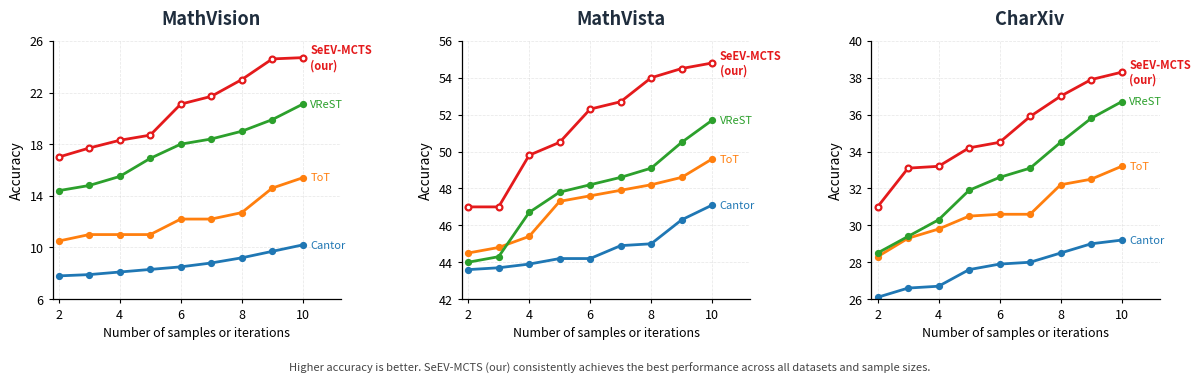

This figure's Python source:
import matplotlib.pyplot as plt
import numpy as np

# x-axis: number of samples or iterations
x = np.arange(2, 11)

# Keep data unchanged
data = {
    "MathVision": {
        "Cantor": [7.80, 7.90, 8.10, 8.30, 8.50, 8.80, 9.20, 9.70, 10.20],
        "ToT": [10.50, 11.00, 11.00, 11.00, 12.20, 12.20, 12.70, 14.60, 15.40],
        "VReST": [14.40, 14.80, 15.50, 16.90, 18.00, 18.40, 19.00, 19.90, 21.10],
        "SeEV-MCTS": [17.00, 17.70, 18.30, 18.70, 21.10, 21.70, 23.00, 24.60, 24.70],
    },
    "MathVista": {
        "Cantor": [43.60, 43.70, 43.90, 44.20, 44.20, 44.90, 45.00, 46.30, 47.10],
        "ToT": [44.50, 44.80, 45.40, 47.30, 47.60, 47.90, 48.20, 48.60, 49.60],
        "VReST": [44.00, 44.30, 46.70, 47.80, 48.20, 48.60, 49.10, 50.50, 51.70],
        "SeEV-MCTS": [47.00, 47.00, 49.80, 50.50, 52.30, 52.70, 54.00, 54.50, 54.80],
    },
    "CharXiv": {
        "Cantor": [26.10, 26.60, 26.70, 27.60, 27.90, 28.00, 28.50, 29.00, 29.20],
        "ToT": [28.30, 29.30, 29.80, 30.50, 30.60, 30.60, 32.20, 32.50, 33.20],
        "VReST": [28.50, 29.40, 30.30, 31.90, 32.60, 33.10, 34.50, 35.80, 36.70],
        "SeEV-MCTS": [31.00, 33.10, 33.20, 34.20, 34.50, 35.90, 37.00, 37.90, 38.30],
    },
}

# Style close to the reference figure
styles = {
    "Cantor": {
        "color": "#1f77b4",
        "label": "Cantor",
    },
    "ToT": {
        "color": "#ff7f0e",
        "label": "ToT",
    },
    "VReST": {
        "color": "#2ca02c",
        "label": "VReST",
    },
    "SeEV-MCTS": {
        "color": "#e41a1c",
        "label": "SeEV-MCTS\n(our)",
    },
}

# Dataset-specific title badges
title_badges = {
    "MathVista": "",
    "MathVision": "",
    "CharXiv": "",
}

# Keep your current order
dataset_order = ["MathVision", "MathVista", "CharXiv"]

# Adjusted y-axis limits according to current data
ylim_dict = {
    "MathVision": (6, 26),
    "MathVista": (42, 56),
    "CharXiv": (26, 40),
}

# Adjusted y-axis ticks
ytick_dict = {
    "MathVision": np.arange(6, 27, 4),  # 6, 10, 14, 18, 22, 26
    "MathVista": np.arange(42, 57, 2),  # 42, 44, 46, ..., 56
    "CharXiv": np.arange(26, 41, 2),  # 26, 28, 30, ..., 40
}

fig, axes = plt.subplots(1, 3, figsize=(12.8, 4.1))

for ax, dataset_name in zip(axes, dataset_order):
    for method, y in data[dataset_name].items():
        ax.plot(
            x,
            y,
            color=styles[method]["color"],
            marker="o",
            linewidth=2.0,
            markersize=4.2,
            markerfacecolor=(
                "white" if method == "SeEV-MCTS" else styles[method]["color"]
            ),
            markeredgewidth=1.6 if method == "SeEV-MCTS" else 1.0,
            markeredgecolor=styles[method]["color"],
            zorder=3 if method == "SeEV-MCTS" else 2,
        )

        # Right-side curve labels
        ax.text(
            x[-1] + 0.25,
            y[-1],
            styles[method]["label"],
            color=styles[method]["color"],
            fontsize=8,
            fontweight="bold" if method == "SeEV-MCTS" else "normal",
            va="center",
            ha="left",
            clip_on=False,
        )

    # Icon badge
    ax.text(
        0.34,
        1.085,
        title_badges[dataset_name],
        transform=ax.transAxes,
        ha="center",
        va="center",
        fontsize=8.5,
        fontweight="bold",
        color="#2F6DB3",
        bbox=dict(
            boxstyle="round,pad=0.18",
            edgecolor="#2F6DB3",
            facecolor="white",
            linewidth=1.2,
        ),
        clip_on=False,
    )

    # Dataset title
    ax.text(
        0.55,
        1.085,
        dataset_name,
        transform=ax.transAxes,
        ha="center",
        va="center",
        fontsize=13,
        fontweight="bold",
        color="#1f2d3d",
        clip_on=False,
    )

    ax.set_xlabel("Number of samples or iterations", fontsize=9)
    ax.set_ylabel("Accuracy", fontsize=10)

    ax.set_xlim(1.8, 11.25)
    ax.set_ylim(*ylim_dict[dataset_name])
    ax.set_xticks([2, 4, 6, 8, 10])
    ax.set_yticks(ytick_dict[dataset_name])

    # Light dotted grid
    ax.grid(
        True,
        linestyle="--",
        linewidth=0.55,
        alpha=0.35,
        color="#bdbdbd",
    )

    ax.tick_params(axis="both", labelsize=9, length=3)

    # Cleaner axes
    ax.spines["top"].set_visible(False)
    ax.spines["right"].set_visible(False)
    ax.spines["left"].set_linewidth(0.9)
    ax.spines["bottom"].set_linewidth(0.9)

# Caption-like note
fig.text(
    0.5,
    0.025,
    "Higher accuracy is better. SeEV-MCTS (our) consistently achieves the best performance across all datasets and sample sizes.",
    ha="center",
    fontsize=8,
    style="italic",
    color="#444444",
)

plt.subplots_adjust(
    left=0.065,
    right=0.93,
    top=0.83,
    bottom=0.20,
    wspace=0.42,
)

plt.savefig("rollout_analysis_demo_style.pdf", bbox_inches="tight")
plt.savefig("rollout_analysis_demo_style.png", dpi=300, bbox_inches="tight")
plt.show()
